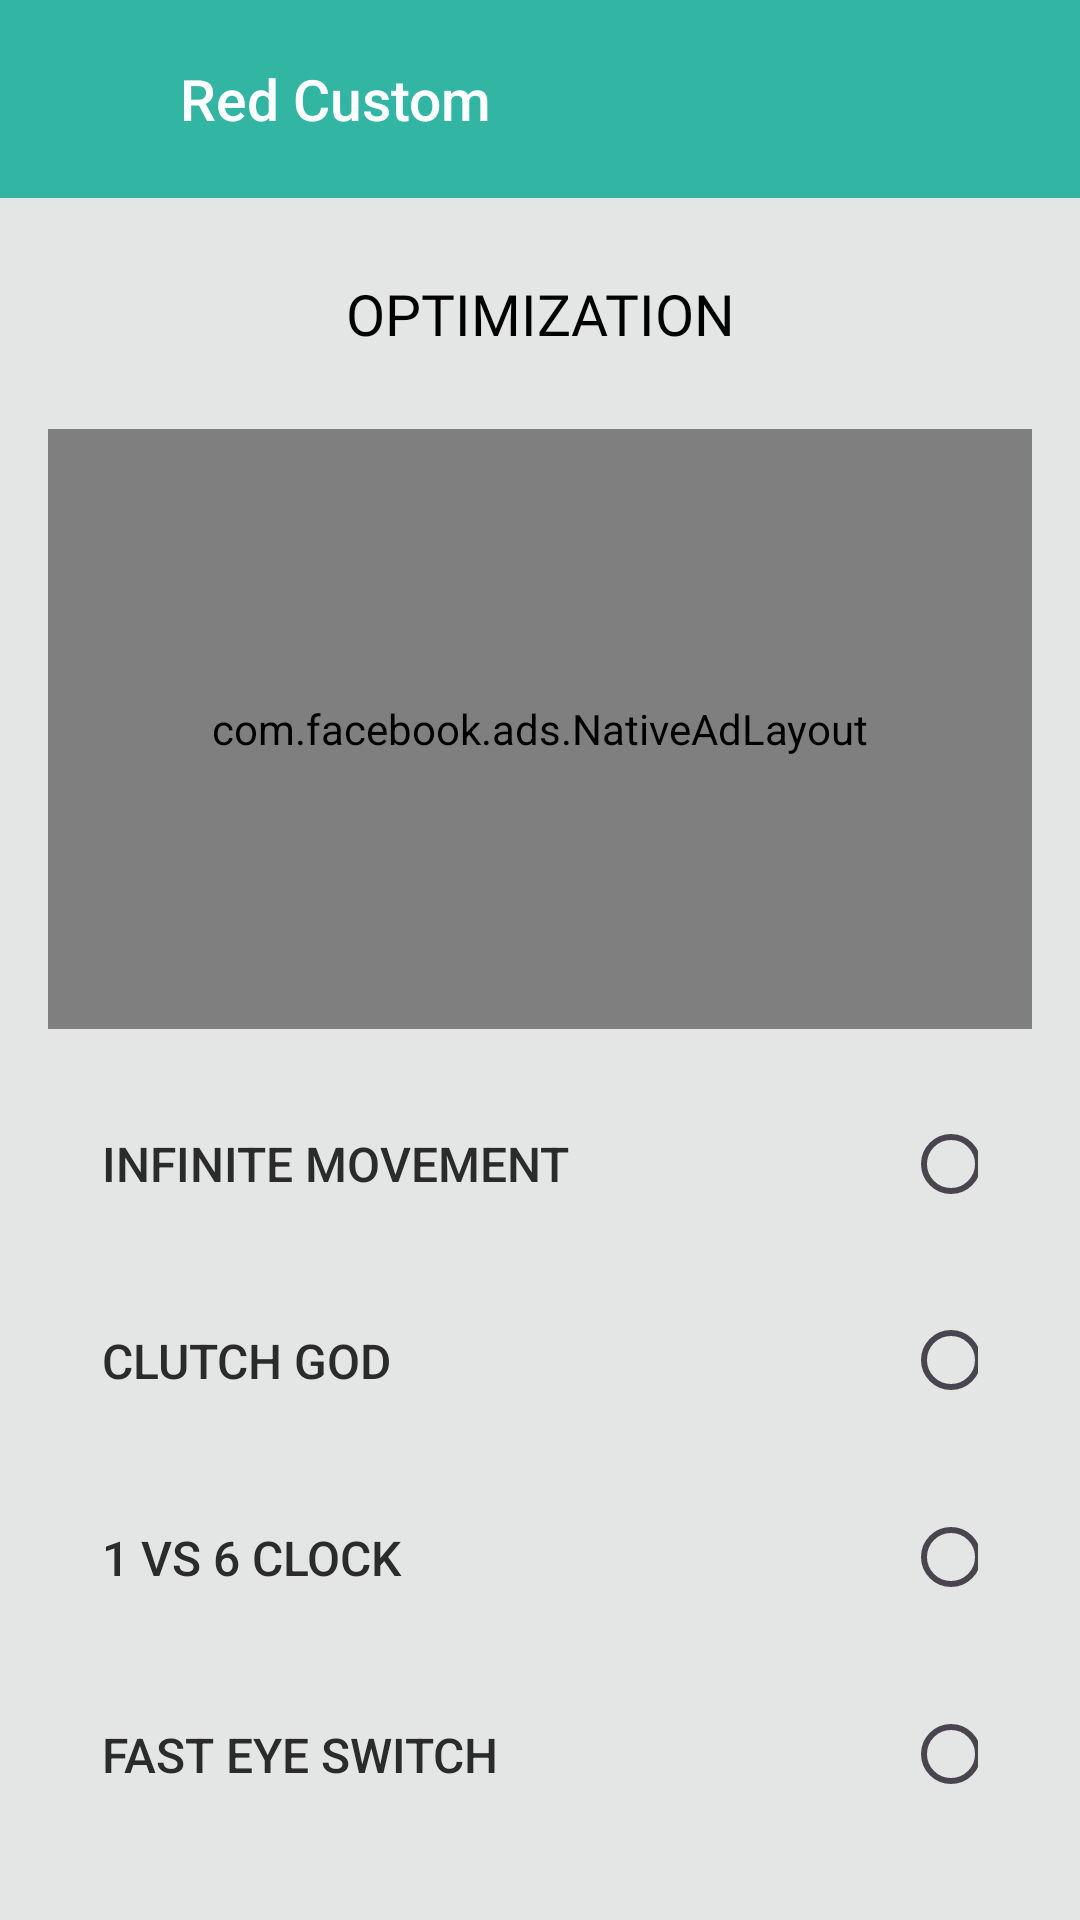

Produce the Android XML layout that renders to this screen, including the resource entries it uses.
<!-- AndroidManifest.xml: application theme Theme.FinalFFTools -->
<!-- res/layout/activity_red_custom.xml -->
<?xml version="1.0" encoding="utf-8"?>
<androidx.core.widget.NestedScrollView xmlns:android="http://schemas.android.com/apk/res/android"
    android:layout_width="match_parent"
    android:layout_height="match_parent"
    android:background="#E4E6E5">

    <LinearLayout
        android:layout_width="match_parent"
        android:layout_height="wrap_content"
        android:orientation="vertical">

        <androidx.appcompat.widget.Toolbar
            android:id="@+id/toolbar"
            android:layout_width="match_parent"
            android:layout_height="66dp"
            android:background="#33B5A3"
            android:theme="@style/ThemeOverlay.AppCompat.Dark.ActionBar">

            <LinearLayout
                android:layout_width="wrap_content"
                android:layout_height="match_parent"
                android:orientation="horizontal"
                android:gravity="center_vertical">

                
                <ImageView
                    android:id="@+id/back"
                    android:layout_width="32dp"
                    android:layout_height="32dp"
                    android:src="@drawable/previous"
                    android:layout_marginRight="12dp"
                    android:contentDescription="Back Icon" />

                
                <TextView
                    android:layout_width="wrap_content"
                    android:layout_height="wrap_content"
                    android:text="Red Custom"
                    android:textColor="#FFFFFF"
                    android:textSize="19sp"
                    android:fontFamily="sans-serif-medium" />
            </LinearLayout>
        </androidx.appcompat.widget.Toolbar>

        <LinearLayout
            android:layout_width="match_parent"
            android:layout_height="wrap_content"
            android:orientation="vertical"
            android:padding="16dp">

            <TextView
                android:layout_width="match_parent"
                android:layout_height="45dp"
                android:fontFamily="@font/poppins_semibold"
                android:text="optimization"
                android:textColor="@color/black"
                android:background="@drawable/rounded_corners"
                android:layout_marginLeft="20dp"
                android:layout_marginRight="20dp"
                android:layout_marginBottom="16dp"
                android:gravity="center"
                android:textAllCaps="true"
                android:textSize="19sp" />

            <FrameLayout
                android:layout_width="match_parent"
                android:layout_height="200dp"
                android:background="@drawable/gradient_background"
                android:layout_marginBottom="16dp"
                android:gravity="center">

                <com.facebook.ads.NativeAdLayout
                    android:id="@+id/nativeaddredcustom"
                    android:layout_width="match_parent"
                    android:layout_height="match_parent"/>

            </FrameLayout>

            <LinearLayout
                android:layout_width="match_parent"
                android:layout_height="wrap_content"
                android:orientation="vertical"
                android:layout_marginBottom="16dp">

                <LinearLayout
                    android:layout_width="match_parent"
                    android:layout_height="wrap_content"
                    android:orientation="horizontal"
                    android:background="@drawable/rounded_corners"
                    android:padding="18dp"
                    android:gravity="center_vertical"
                    android:layout_marginBottom="8dp">

                    
                    <TextView
                        android:layout_width="0dp"
                        android:layout_height="wrap_content"
                        android:layout_weight="1"
                        android:text="Infinite movement"
                        android:textColor="#2B2B2B"
                        android:textSize="16sp"
                        android:textAllCaps="true"
                        android:fontFamily="sans-serif-medium"
                        android:gravity="center_vertical" />

                    <RadioButton
                        android:layout_width="25dp"
                        android:layout_height="match_parent" />
                </LinearLayout>

                <LinearLayout
                    android:layout_width="match_parent"
                    android:layout_height="wrap_content"
                    android:orientation="horizontal"
                    android:background="@drawable/rounded_corners"
                    android:padding="18dp"
                    android:gravity="center_vertical"
                    android:layout_marginBottom="8dp">

                    <TextView
                        android:layout_width="0dp"
                        android:layout_height="wrap_content"
                        android:layout_weight="1"
                        android:text="clutch god"
                        android:textColor="#2B2B2B"
                        android:textAllCaps="true"
                        android:textSize="16sp"
                        android:fontFamily="sans-serif-medium"
                        android:gravity="center_vertical" />

                    <RadioButton
                        android:id="@+id/switch_mp40"
                        android:layout_width="25dp"
                        android:layout_height="20dp" />
                </LinearLayout>

                <LinearLayout
                    android:layout_width="match_parent"
                    android:layout_height="wrap_content"
                    android:orientation="horizontal"
                    android:background="@drawable/rounded_corners"
                    android:padding="18dp"
                    android:gravity="center_vertical"
                    android:layout_marginBottom="8dp">

                    <TextView
                        android:layout_width="0dp"
                        android:layout_height="wrap_content"
                        android:layout_weight="1"
                        android:text="1 vs 6 clock"
                        android:textColor="#2B2B2B"
                        android:textSize="16sp"
                        android:textAllCaps="true"
                        android:fontFamily="sans-serif-medium"
                        android:gravity="center_vertical" />

                    <RadioButton
                        android:id="@+id/switch_m1014"
                        android:layout_width="25dp"
                        android:layout_height="20dp" />
                </LinearLayout>

                <LinearLayout
                    android:layout_width="match_parent"
                    android:layout_height="wrap_content"
                    android:orientation="horizontal"
                    android:background="@drawable/rounded_corners"
                    android:padding="18dp"
                    android:gravity="center_vertical"
                    android:layout_marginBottom="8dp">


                    <TextView
                        android:layout_width="0dp"
                        android:layout_height="wrap_content"
                        android:layout_weight="1"
                        android:text="fast eye switch"
                        android:textAllCaps="true"
                        android:textColor="#2B2B2B"
                        android:textSize="16sp"
                        android:fontFamily="sans-serif-medium"
                        android:gravity="center_vertical" />

                    <RadioButton
                        android:id="@+id/switch_m1887"
                        android:layout_width="25dp"
                        android:layout_height="20dp"
                        android:thumbTint="@color/switch_thumb_color"
                        android:trackTint="@color/switch_track_color"/>
                </LinearLayout>

                <LinearLayout
                    android:layout_width="match_parent"
                    android:layout_height="wrap_content"
                    android:orientation="horizontal"
                    android:background="@drawable/rounded_corners"
                    android:padding="18dp"
                    android:gravity="center_vertical"
                    android:layout_marginBottom="8dp">

                    <TextView
                        android:layout_width="0dp"
                        android:layout_height="wrap_content"
                        android:layout_weight="1"
                        android:text="additional kelly skill"
                        android:textColor="#2B2B2B"
                        android:textAllCaps="true"
                        android:textSize="16sp"
                        android:fontFamily="sans-serif-medium"
                        android:gravity="center_vertical" />

                    <RadioButton
                        android:id="@+id/switch_scar"
                        android:layout_width="25dp"
                        android:layout_height="20dp" />
                </LinearLayout>

            </LinearLayout>

            <LinearLayout
                android:id="@+id/next_button"
                android:layout_width="match_parent"
                android:layout_height="wrap_content"
                android:background="@drawable/rounded_button_background"
                android:orientation="horizontal"
                android:gravity="center"
                android:padding="16dp"
                android:layout_marginBottom="1dp"
                android:layout_marginTop="16dp"
                android:clickable="true"
                android:focusable="true">

                <TextView
                    android:layout_width="wrap_content"
                    android:layout_height="wrap_content"
                    android:text="set active"
                    android:textColor="#FFFFFF"
                    android:textAllCaps="true"
                    android:textSize="20sp"
                    android:fontFamily="@font/ubuntu_medium" />
            </LinearLayout>

        </LinearLayout>

    </LinearLayout>
</androidx.core.widget.NestedScrollView>
<!-- resources referenced by this layout -->
<resources>
  <color name="black">#FF000000</color>
  <!-- drawable gradient_background (drawable) -->
  <layer-list xmlns:android="http://schemas.android.com/apk/res/android">
      <item>
          <shape android:shape="rectangle">
              <gradient
                  android:angle="270"
                  android:startColor="#BFF5F4"
                  android:centerColor="#CDECEB"
                  android:endColor="#DCE8E6"
                  android:type="linear" />
          </shape>
      </item>
  </layer-list>
  <!-- drawable rounded_button_background (drawable) -->
  <shape xmlns:android="http://schemas.android.com/apk/res/android">
      <solid android:color="#33B5A3" />
      <corners android:radius="16dp" />
  </shape>
  <style name="Theme.FinalFFTools" parent="Base.Theme.FinalFFTools" />
  <style name="Base.Theme.FinalFFTools" parent="Theme.Material3.DayNight.NoActionBar">
          
           <item name="colorPrimary">@color/nav</item>
           <item name="android:textColorLink">@color/primary</item>
      </style>
  <color name="nav">#BFF5F4</color>
  <color name="primary">#FF1ABC9C</color>
</resources>
